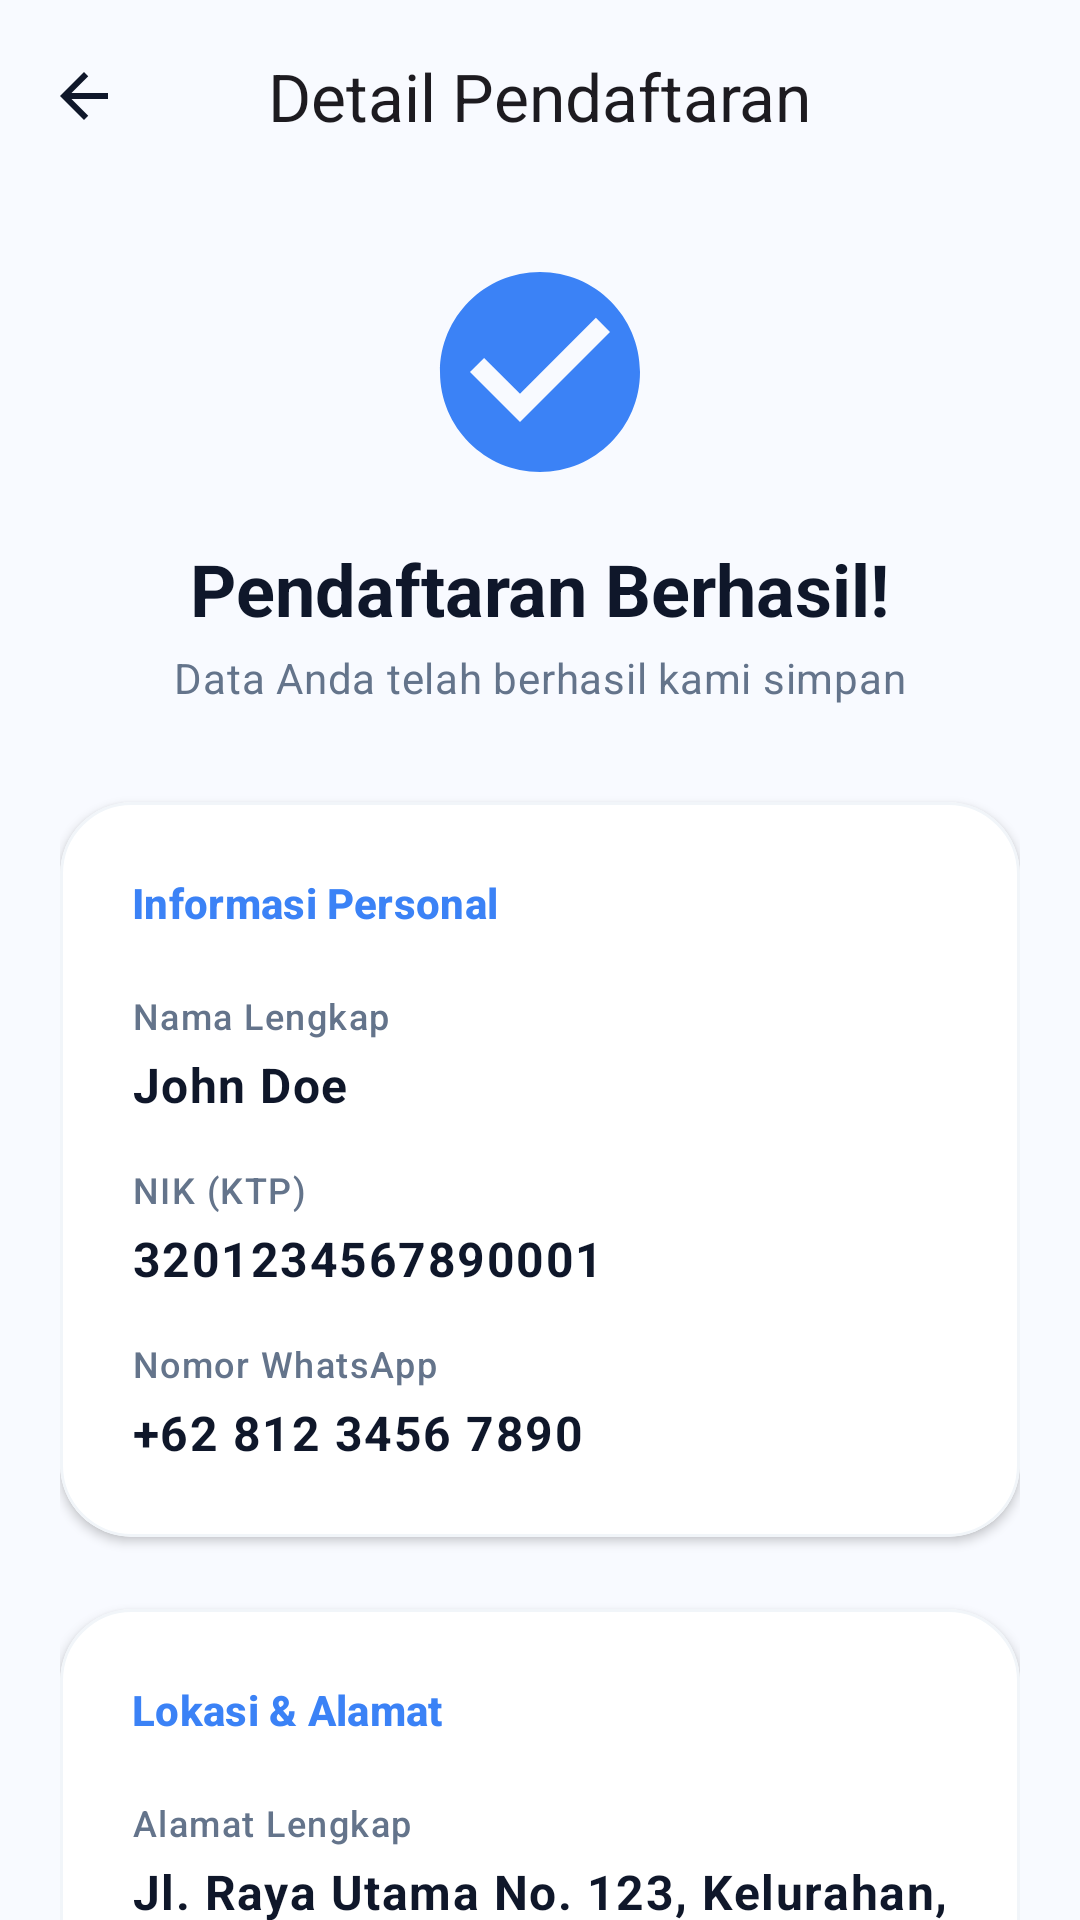

Android layout source for this screen:
<!-- AndroidManifest.xml: application theme Theme.App -->
<!-- res/layout/activity_user_detail.xml -->
<?xml version="1.0" encoding="utf-8"?>
<androidx.coordinatorlayout.widget.CoordinatorLayout xmlns:android="http://schemas.android.com/apk/res/android"
    xmlns:app="http://schemas.android.com/apk/res-auto"
    xmlns:tools="http://schemas.android.com/tools"
    android:layout_width="match_parent"
    android:layout_height="match_parent"
    android:background="#F8FAFF"
    android:fitsSystemWindows="true">

    <com.google.android.material.appbar.AppBarLayout
        android:layout_width="match_parent"
        android:layout_height="wrap_content"
        android:background="@android:color/transparent"
        app:elevation="0dp">

        <com.google.android.material.appbar.MaterialToolbar
            android:id="@+id/toolbar"
            android:layout_width="match_parent"
            android:layout_height="?attr/actionBarSize"
            app:navigationIcon="@drawable/ic_back"
            app:navigationIconTint="@color/primary"
            app:title="Detail Pendaftaran"
            app:titleCentered="true"
            app:titleTextAppearance="@style/TextAppearance.Material3.TitleLarge" />
    </com.google.android.material.appbar.AppBarLayout>

    <androidx.core.widget.NestedScrollView
        android:layout_width="match_parent"
        android:layout_height="match_parent"
        app:layout_behavior="@string/appbar_scrolling_view_behavior">

        <LinearLayout
            android:layout_width="match_parent"
            android:layout_height="wrap_content"
            android:orientation="vertical"
            android:padding="20dp">

            
            <LinearLayout
                android:layout_width="match_parent"
                android:layout_height="wrap_content"
                android:gravity="center"
                android:orientation="vertical"
                android:paddingBottom="32dp">

                <ImageView
                    android:layout_width="80dp"
                    android:layout_height="80dp"
                    android:src="@drawable/ic_check_circle"
                    app:tint="@color/accent" />

                <TextView
                    android:layout_width="wrap_content"
                    android:layout_height="wrap_content"
                    android:layout_marginTop="16dp"
                    android:text="Pendaftaran Berhasil!"
                    android:textAppearance="@style/TextAppearance.Material3.HeadlineSmall"
                    android:textColor="@color/primary"
                    android:textStyle="bold" />

                <TextView
                    android:layout_width="wrap_content"
                    android:layout_height="wrap_content"
                    android:layout_marginTop="4dp"
                    android:text="Data Anda telah berhasil kami simpan"
                    android:textAppearance="@style/TextAppearance.Material3.BodyMedium"
                    android:textColor="@color/text_secondary" />
            </LinearLayout>

            
            <com.google.android.material.card.MaterialCardView
                android:layout_width="match_parent"
                android:layout_height="wrap_content"
                android:layout_marginBottom="24dp"
                app:cardBackgroundColor="@color/white"
                app:cardCornerRadius="24dp"
                app:cardElevation="2dp"
                app:strokeColor="#F1F5F9"
                app:strokeWidth="1dp">

                <LinearLayout
                    android:layout_width="match_parent"
                    android:layout_height="wrap_content"
                    android:orientation="vertical"
                    android:padding="24dp">

                    <TextView
                        android:layout_width="wrap_content"
                        android:layout_height="wrap_content"
                        android:layout_marginBottom="20dp"
                        android:text="Informasi Personal"
                        android:textAppearance="@style/TextAppearance.Material3.TitleSmall"
                        android:textColor="@color/accent"
                        android:textStyle="bold" />

                    
                    <LinearLayout
                        android:layout_width="match_parent"
                        android:layout_height="wrap_content"
                        android:layout_marginBottom="16dp"
                        android:orientation="vertical">
                        <TextView
                            android:layout_width="wrap_content"
                            android:layout_height="wrap_content"
                            android:text="Nama Lengkap"
                            android:textAppearance="@style/TextAppearance.Material3.LabelMedium"
                            android:textColor="@color/text_secondary" />
                        <TextView
                            android:id="@+id/tvValueName"
                            android:layout_width="match_parent"
                            android:layout_height="wrap_content"
                            android:layout_marginTop="4dp"
                            android:text="John Doe"
                            android:textAppearance="@style/TextAppearance.Material3.BodyLarge"
                            android:textColor="@color/text_primary"
                            android:textStyle="bold" />
                    </LinearLayout>

                    
                    <LinearLayout
                        android:layout_width="match_parent"
                        android:layout_height="wrap_content"
                        android:layout_marginBottom="16dp"
                        android:orientation="vertical">
                        <TextView
                            android:layout_width="wrap_content"
                            android:layout_height="wrap_content"
                            android:text="NIK (KTP)"
                            android:textAppearance="@style/TextAppearance.Material3.LabelMedium"
                            android:textColor="@color/text_secondary" />
                        <TextView
                            android:id="@+id/tvValueNik"
                            android:layout_width="match_parent"
                            android:layout_height="wrap_content"
                            android:layout_marginTop="4dp"
                            android:text="3201234567890001"
                            android:textAppearance="@style/TextAppearance.Material3.BodyLarge"
                            android:textColor="@color/text_primary"
                            android:textStyle="bold" />
                    </LinearLayout>

                    
                    <LinearLayout
                        android:layout_width="match_parent"
                        android:layout_height="wrap_content"
                        android:orientation="vertical">
                        <TextView
                            android:layout_width="wrap_content"
                            android:layout_height="wrap_content"
                            android:text="Nomor WhatsApp"
                            android:textAppearance="@style/TextAppearance.Material3.LabelMedium"
                            android:textColor="@color/text_secondary" />
                        <TextView
                            android:id="@+id/tvValuePhone"
                            android:layout_width="match_parent"
                            android:layout_height="wrap_content"
                            android:layout_marginTop="4dp"
                            android:text="+62 812 3456 7890"
                            android:textAppearance="@style/TextAppearance.Material3.BodyLarge"
                            android:textColor="@color/text_primary"
                            android:textStyle="bold" />
                    </LinearLayout>

                </LinearLayout>
            </com.google.android.material.card.MaterialCardView>

            
            <com.google.android.material.card.MaterialCardView
                android:layout_width="match_parent"
                android:layout_height="wrap_content"
                android:layout_marginBottom="32dp"
                app:cardBackgroundColor="@color/white"
                app:cardCornerRadius="24dp"
                app:cardElevation="2dp"
                app:strokeColor="#F1F5F9"
                app:strokeWidth="1dp">

                <LinearLayout
                    android:layout_width="match_parent"
                    android:layout_height="wrap_content"
                    android:orientation="vertical"
                    android:padding="24dp">

                    <TextView
                        android:layout_width="wrap_content"
                        android:layout_height="wrap_content"
                        android:layout_marginBottom="20dp"
                        android:text="Lokasi &amp; Alamat"
                        android:textAppearance="@style/TextAppearance.Material3.TitleSmall"
                        android:textColor="@color/accent"
                        android:textStyle="bold" />

                    <TextView
                        android:layout_width="wrap_content"
                        android:layout_height="wrap_content"
                        android:text="Alamat Lengkap"
                        android:textAppearance="@style/TextAppearance.Material3.LabelMedium"
                        android:textColor="@color/text_secondary" />

                    <TextView
                        android:id="@+id/tvValueFullAddress"
                        android:layout_width="match_parent"
                        android:layout_height="wrap_content"
                        android:layout_marginTop="4dp"
                        android:layout_marginBottom="20dp"
                        android:text="Jl. Raya Utama No. 123, Kelurahan, Kecamatan, Kota"
                        android:textAppearance="@style/TextAppearance.Material3.BodyLarge"
                        android:textColor="@color/text_primary"
                        android:textStyle="bold" />

                    <com.google.android.material.card.MaterialCardView
                        android:layout_width="match_parent"
                        android:layout_height="220dp"
                        app:cardCornerRadius="16dp"
                        app:cardElevation="0dp"
                        app:strokeColor="@color/divider"
                        app:strokeWidth="1dp">

                        <org.osmdroid.views.MapView
                            android:id="@+id/mapDetail"
                            android:layout_width="match_parent"
                            android:layout_height="match_parent" />
                    </com.google.android.material.card.MaterialCardView>

                </LinearLayout>
            </com.google.android.material.card.MaterialCardView>

            <com.google.android.material.button.MaterialButton
                android:id="@+id/btnBackToHome"
                style="@style/Widget.Material3.Button"
                android:layout_width="match_parent"
                android:layout_height="64dp"
                android:backgroundTint="@color/primary"
                android:text="Selesai &amp; Kembali"
                android:textAppearance="@style/TextAppearance.Material3.TitleMedium"
                android:textStyle="bold"
                app:cornerRadius="20dp"
                app:elevation="2dp" />

            <View
                android:layout_width="match_parent"
                android:layout_height="40dp" />

        </LinearLayout>
    </androidx.core.widget.NestedScrollView>

</androidx.coordinatorlayout.widget.CoordinatorLayout>
<!-- resources referenced by this layout -->
<resources>
  <color name="accent">#3B82F6</color>
  <color name="divider">#E2E8F0</color>
  <color name="primary">#0F172A</color>
  <color name="text_primary">#0F172A</color>
  <color name="text_secondary">#64748B</color>
  <color name="white">#FFFFFFFF</color>
  <!-- drawable ic_back (drawable) -->
  <vector xmlns:android="http://schemas.android.com/apk/res/android"
      android:width="24dp"
      android:height="24dp"
      android:viewportWidth="24"
      android:viewportHeight="24">
    <path
        android:fillColor="#000000"
        android:pathData="M20,11H7.83l5.59,-5.59L12,4l-8,8 8,8 1.41,-1.41L7.83,13H20V11z"/>
  </vector>
  <!-- drawable ic_check_circle (drawable) -->
  <vector xmlns:android="http://schemas.android.com/apk/res/android"
      android:width="48dp"
      android:height="48dp"
      android:viewportWidth="24"
      android:viewportHeight="24">
      <path
          android:fillColor="#3B82F6"
          android:pathData="M12,2C6.48,2 2,6.48 2,12s4.48,10 10,10 10,-4.48 10,-10S17.52,2 12,2zM10,17l-5,-5 1.41,-1.41L10,14.17l7.59,-7.59L19,8l-9,9z"/>
  </vector>
  <style name="Theme.App" parent="Theme.Material3.DayNight.NoActionBar">
          <item name="colorPrimary">@color/primary</item>
          <item name="colorOnPrimary">@color/white</item>
          <item name="android:navigationBarColor">@color/background</item>
          <item name="android:windowLightStatusBar" tools:targetApi="m">true</item>
          <item name="android:statusBarColor">@android:color/transparent</item>
      </style>
  <color name="background">#FFFFFF</color>
</resources>
